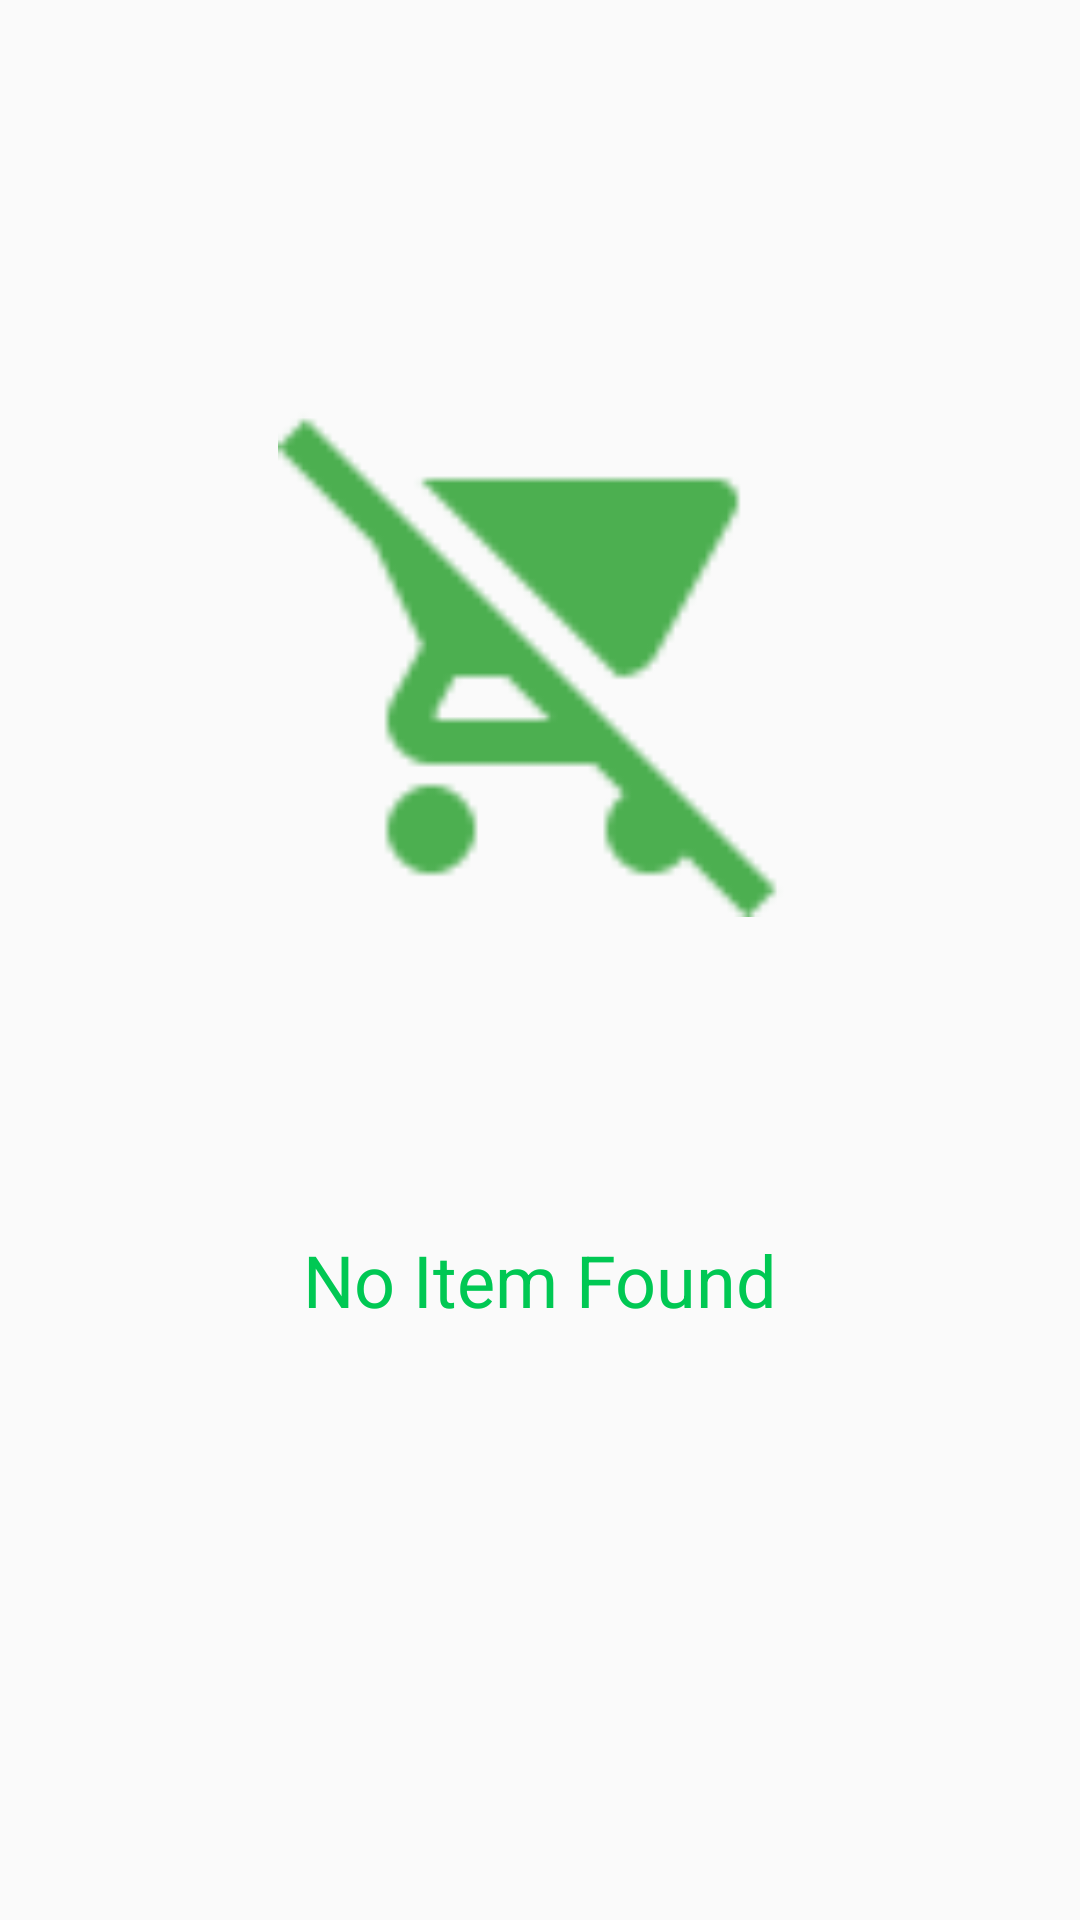

The Android layout XML behind this screen, and the referenced resources:
<!-- AndroidManifest.xml: application theme AppTheme -->
<!-- res/layout/secondhome.xml -->
<?xml version="1.0" encoding="utf-8"?>
<android.support.constraint.ConstraintLayout
    xmlns:android="http://schemas.android.com/apk/res/android"
    xmlns:app="http://schemas.android.com/apk/res-auto"
    xmlns:tools="http://schemas.android.com/tools"
    android:layout_width="match_parent"
    android:layout_height="match_parent">

    <ImageView
        android:id="@+id/imageView3"
        android:layout_width="175dp"
        android:layout_height="175dp"
        android:layout_marginBottom="8dp"
        android:layout_marginTop="16dp"
        app:layout_constraintBottom_toBottomOf="parent"
        app:layout_constraintEnd_toEndOf="parent"
        app:layout_constraintStart_toStartOf="parent"
        app:layout_constraintTop_toTopOf="parent"
        app:layout_constraintVertical_bias="0.26"
        app:srcCompat="@drawable/ic_remove_shopping_cart_green_500_24dp" />

    <TextView
        android:id="@+id/textView10"
        android:layout_width="wrap_content"
        android:layout_height="wrap_content"
        android:layout_marginBottom="8dp"
        android:layout_marginTop="8dp"
        android:text="No Item Found"
        android:textAppearance="@style/TextAppearance.AppCompat.Headline"
        android:textColor="@color/colorPrimaryDarkk"
        app:layout_constraintBottom_toBottomOf="parent"
        app:layout_constraintEnd_toEndOf="parent"
        app:layout_constraintStart_toStartOf="parent"
        app:layout_constraintTop_toTopOf="parent"
        app:layout_constraintVertical_bias="0.68" />
</android.support.constraint.ConstraintLayout>
<!-- resources referenced by this layout -->
<resources>
  <color name="colorPrimaryDarkk">#00C853</color>
  <!-- drawable ic_remove_shopping_cart_green_500_24dp: png bitmap (drawable-xxhdpi, 814 bytes) -->
  <style name="AppTheme" parent="Theme.AppCompat.Light.DarkActionBar">
          
          <item name="colorPrimary">@color/colorPrimary</item>
          <item name="colorPrimaryDark">@color/colorPrimaryDark</item>
          <item name="colorAccent">@color/colorAccent</item>
      </style>
  <style name="Theme.AppCompat.Light.DarkActionBar" />
  <color name="colorPrimary">#3F51B5</color>
  <color name="colorPrimaryDark">#303F9F</color>
  <color name="colorAccent">#FF4081</color>
</resources>
